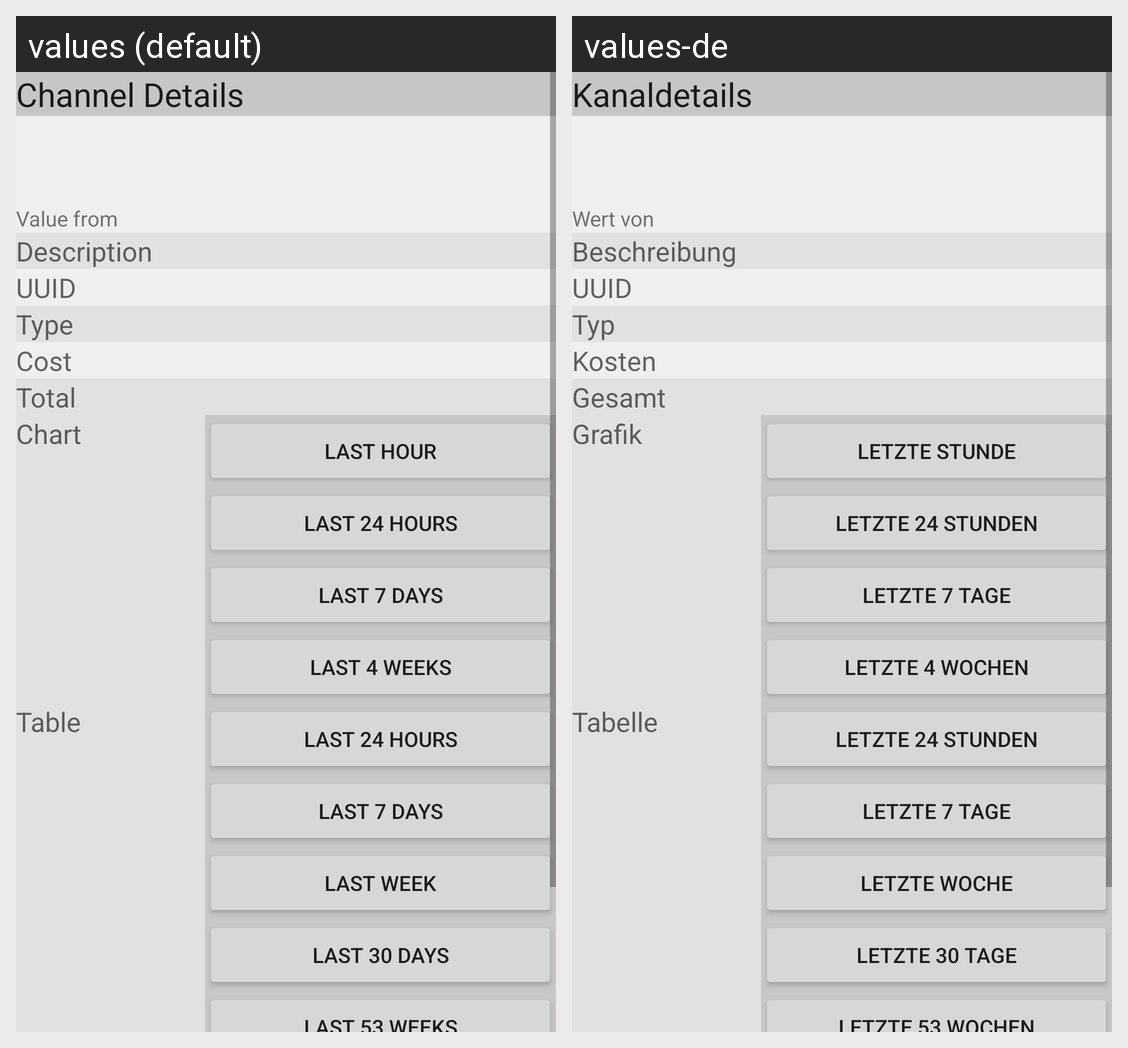

This grid shows one Android layout under two languages. Give, for every string resource on the screen, its name, the default text and each shown locale's text.
Android screen res/layout/details.xml rendered under 2 locales, left to right: values (default), values-de. Device: Nexus 5 (rendered at 1080×1920; each locale shown at half size, 540×960, under a caption strip naming it); theme AppTheme.
Strings drawn on this screen, with the default value and each locale's value (text and hints the layout hard-codes, and strings that could not be matched under every locale, appear in the picture but are not listed):

ChannelDetailHeader
  values: Channel Details
  values-de: Kanaldetails

textViewDateTitle
  values: Value from
  values-de: Wert von

textViewDescriptionTitle
  values: Description
  values-de: Beschreibung

UUIDTitle
  values: UUID
  values-de: UUID

TypeTitle
  values: Type
  values-de: Typ

CostTitle
  values: Cost
  values-de: Kosten

GesamtTitle
  values: Total
  values-de: Gesamt

Chart
  values: Chart
  values-de: Grafik

ChartHour
  values: Last hour
  values-de: Letzte Stunde

ChartDay
  values: Last 24 Hours
  values-de: Letzte 24 Stunden

ChartWeek
  values: Last 7 Days
  values-de: Letzte 7 Tage

ChartMonth
  values: Last 4 Weeks
  values-de: Letzte 4 Wochen

Table
  values: Table
  values-de: Tabelle

TableDay
  values: Last 24 Hours
  values-de: Letzte 24 Stunden

Table7Days
  values: Last 7 Days
  values-de: Letzte 7 Tage

TableWeek
  values: Last Week
  values-de: Letzte Woche

TableMonth
  values: Last 30 Days
  values-de: Letzte 30 Tage
